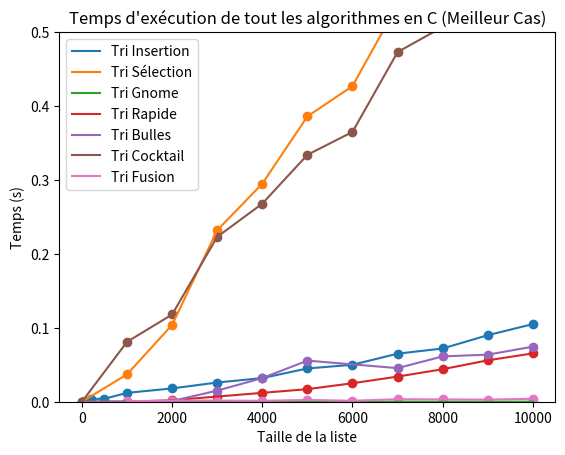

Reproduce this figure in Python.
import pandas as pd
import matplotlib.pyplot as plt



# Cas moyen
tri_insertion = pd.DataFrame({
    "Taille(N)": [0, 100, 200, 500, 1000, 2000, 3000, 4000, 5000, 6000, 7000, 8000, 9000, 10000],
    "Temps (s)": [0, 0.0000, 0.0038, 0.0040, 0.012, 0.018, 0.026, 0.032, 0.045, 0.05, 0.065, 0.072, 0.09, 0.105]
})
tri_par_sélection = pd.DataFrame({
    "Taille(N)": [0, 1000, 2000, 3000, 4000, 5000, 6000, 7000, 8000, 9000, 10000],
    "Temps (s)": [0.0000, 0.0370, 0.1040, 0.2320, 0.2950, 0.3860, 0.4270, 0.5370, 0.6880, 0.7450, 0.8200]
})
tri_gnome = pd.DataFrame({
    "Taille(N)": [0, 100, 200, 500, 1000, 2000, 3000, 4000, 5000, 6000, 7000, 8000, 9000, 10000],
    "Temps (s)": [0, 0.000000, 0.000000, 0.000000, 0.00000, 0.00000, 0.00001, 0.00002, 0.00003, 0.00004, 0.00005, 0.00006, 0.00007, 0.00008]
})
tri_rapide = pd.DataFrame({
    "Taille(N)": [0, 1000, 2000, 3000, 4000, 5000, 6000, 7000, 8000, 9000, 10000],
    "Temps (s)": [0.00,0.000,0.002,0.007,0.012,0.017,0.025,0.034,0.044,0.056,0.06542]
})
tri_bulles = pd.DataFrame({
    "Taille(N)": [0, 1000, 2000, 3000, 4000, 5000, 7000, 8000, 9000, 10000],
    "Temps (s)": [0, 0.0000, 0.0010, 0.0150,0.0320,0.05558, 0.04546, 0.06132,0.06367,0.07451]
})
Tri_Cocktail = pd.DataFrame({
    "Taille(N)": [0, 1000, 2000, 3000, 4000, 5000, 6000, 7000, 8000, 9000, 10000],
    "Temps (s)": [0.000000, 0.081000, 0.118000, 0.223000, 0.268000, 0.334000, 0.365000, 0.473000, 0.507000, 0.557000, 0.573000]
})
tri_fusion = pd.DataFrame({
    "Taille(N)":[1000,2000,3000,4000,5000,6000,7000,8000,9000,10000],
    "Temps (s)": [0.000738,0.001509,0.001545,0.001243,0.002409,0.001292,0.003417,0.003111,0.002849,0.004002]
}) 




#affichage
axes = plt.gca()
axes.plot(tri_insertion["Taille(N)"], tri_insertion["Temps (s)"], label="Tri Insertion")
plt.scatter(tri_insertion["Taille(N)"], tri_insertion["Temps (s)"])
axes.plot(tri_par_sélection["Taille(N)"], tri_par_sélection["Temps (s)"], label="Tri Sélection")
plt.scatter(tri_par_sélection["Taille(N)"], tri_par_sélection["Temps (s)"])
axes.plot(tri_gnome["Taille(N)"], tri_gnome["Temps (s)"], label="Tri Gnome")
plt.scatter(tri_gnome["Taille(N)"], tri_gnome["Temps (s)"])
axes.plot(tri_rapide["Taille(N)"], tri_rapide["Temps (s)"], label="Tri Rapide")
plt.scatter(tri_rapide["Taille(N)"], tri_rapide["Temps (s)"])
axes.plot(tri_bulles["Taille(N)"], tri_bulles["Temps (s)"], label="Tri Bulles")
plt.scatter(tri_bulles["Taille(N)"], tri_bulles["Temps (s)"])
axes.plot(Tri_Cocktail["Taille(N)"], Tri_Cocktail["Temps (s)"], label="Tri Cocktail")
plt.scatter(Tri_Cocktail["Taille(N)"], Tri_Cocktail["Temps (s)"])
axes.plot(tri_fusion["Taille(N)"],tri_fusion["Temps (s)"], label="Tri Fusion")
plt.scatter(tri_fusion["Taille(N)"], tri_fusion["Temps (s)"])
 

# Titre et étiquettes
plt.title("Temps d'exécution de tout les algorithmes en C (Meilleur Cas)")
plt.xlabel("Taille de la liste")
plt.ylabel("Temps (s)")

#Légende                                                                                                         
plt.legend()

#Limiter les axes y
axes.set_ylim([0,0.5])
# Afficher le graphique
plt.show() 

